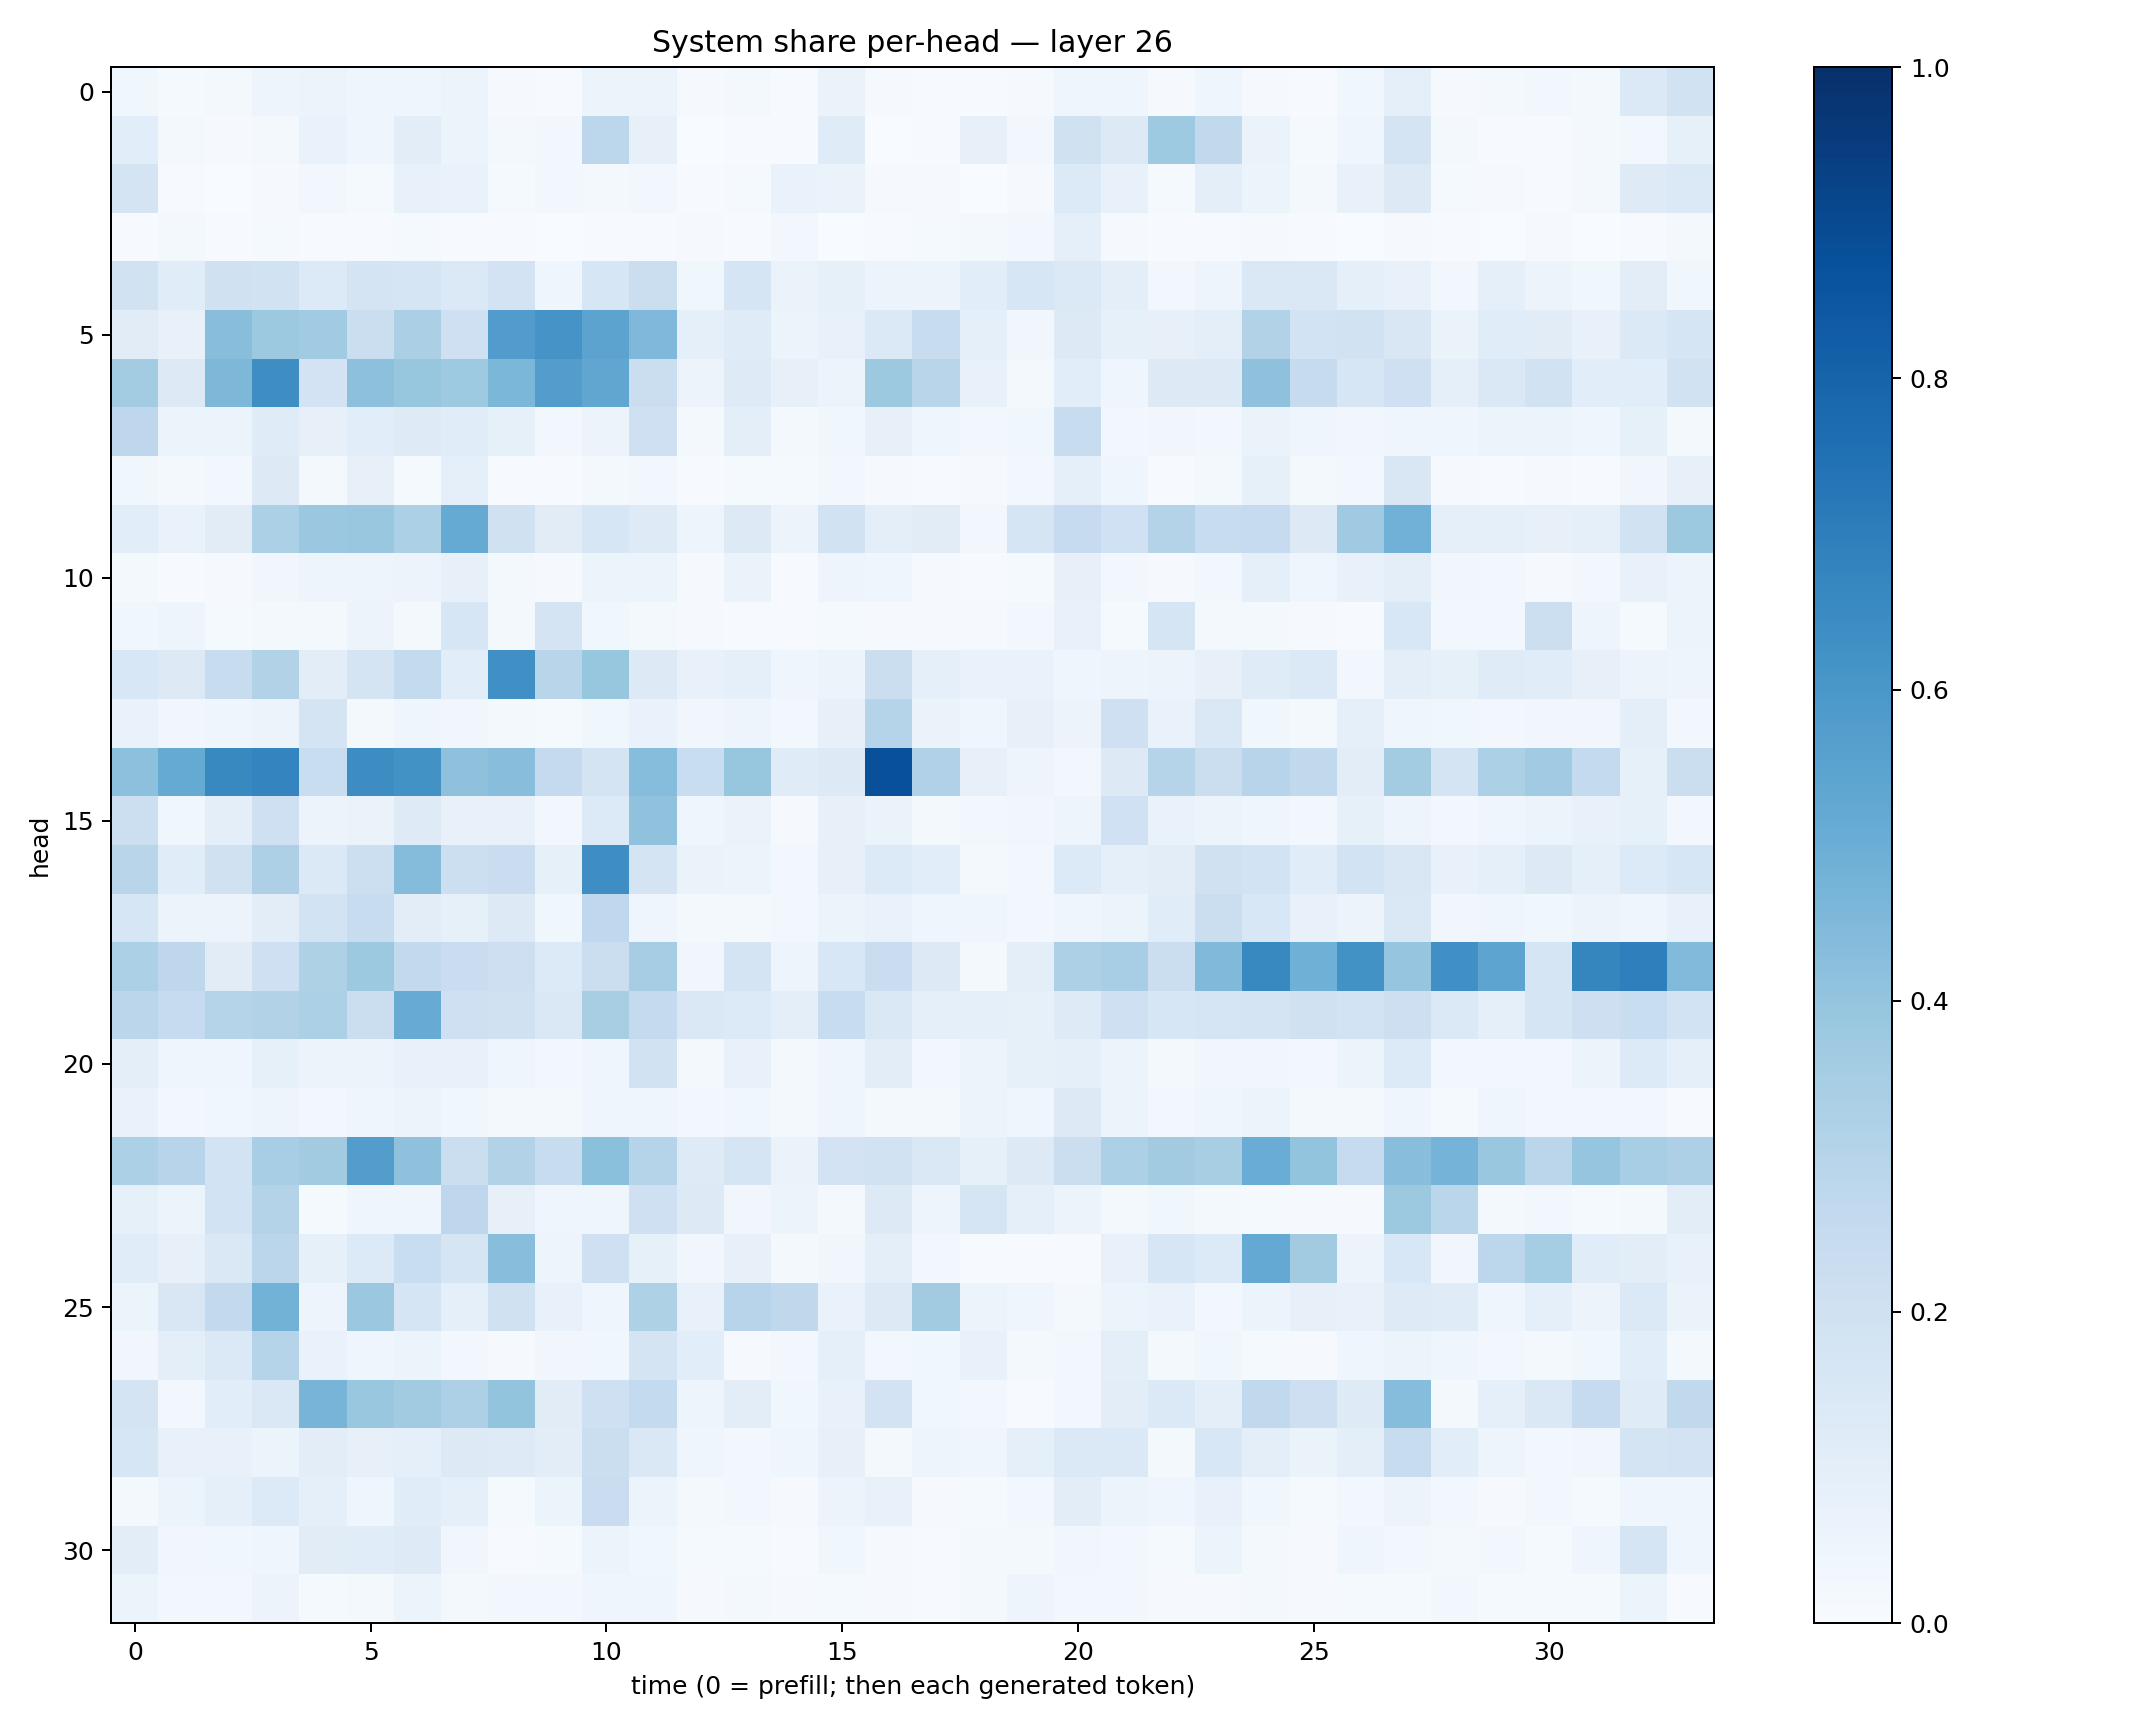

The file beside this chart, header and first rows:
0.036616053, 0.014245216, 0.015824627, 0.05039551, 0.06166593, 0.045116775, 0.042100333, 0.051527362, 0.007880444, 0.0069143903, 0.054240774, 0.05369288, 0.010228857, 0.01650489, 0.005457581, 0.06254494, 0.008260749, 0.0067028673, 0.0040514497, 0.011101206, 0.04533398, 0.04207925, 0.008133409, 0.041709688
0.1072, 0.01637, 0.009173, 0.02094, 0.07002, 0.04579, 0.1028, 0.05278, 0.01915, 0.02513, 0.2803, 0.08171, 0.003525, 0.006405, 0.004834, 0.1203, 0.002996, 0.00662, 0.08158, 0.02723, 0.1986, 0.1275, 0.3727, 0.2646
0.1781, 0.00623, 0.00332, 0.0105, 0.02779, 0.01532, 0.07252, 0.06713, 0.01193, 0.02394, 0.01694, 0.02985, 0.007141, 0.01301, 0.06781, 0.06267, 0.01021, 0.007936, 0.001442, 0.007935, 0.1335, 0.07053, 0.01236, 0.09845
0.006037, 0.01832, 0.005761, 0.01186, 0.004477, 0.005731, 0.01411, 0.004906, 0.006655, 0.002847, 0.005783, 0.005876, 0.00798, 0.007382, 0.02551, 0.003427, 0.0058, 0.01399, 0.02095, 0.03102, 0.08664, 0.01092, 0.004049, 0.005538
0.192, 0.1164, 0.1955, 0.1932, 0.1334, 0.178, 0.1715, 0.139, 0.1803, 0.04664, 0.1611, 0.2206, 0.0369, 0.1681, 0.06551, 0.08554, 0.05858, 0.06077, 0.1085, 0.161, 0.1396, 0.1003, 0.03012, 0.05048
0.1107, 0.07512, 0.4277, 0.3778, 0.3642, 0.2189, 0.3358, 0.2036, 0.577, 0.611, 0.5463, 0.4527, 0.09002, 0.1188, 0.05866, 0.07556, 0.1391, 0.2362, 0.08886, 0.03286, 0.1289, 0.0831, 0.08054, 0.1003
0.3582, 0.1323, 0.4566, 0.6403, 0.1822, 0.4141, 0.3935, 0.3714, 0.4601, 0.5703, 0.5331, 0.226, 0.0568, 0.1215, 0.07981, 0.05368, 0.3784, 0.2896, 0.07349, 0.02132, 0.1088, 0.04281, 0.125, 0.1263
0.2749, 0.05161, 0.05465, 0.1179, 0.07841, 0.1068, 0.1231, 0.1166, 0.08357, 0.02862, 0.05525, 0.2033, 0.02193, 0.1008, 0.0184, 0.03678, 0.07861, 0.04532, 0.02372, 0.03754, 0.2368, 0.02663, 0.03263, 0.02479
0.03906, 0.01675, 0.02814, 0.1258, 0.01681, 0.07951, 0.01194, 0.08975, 0.004924, 0.004925, 0.01733, 0.02583, 0.007089, 0.01212, 0.01235, 0.02593, 0.008742, 0.006898, 0.01055, 0.02909, 0.09309, 0.03925, 0.007473, 0.01996
0.106, 0.06967, 0.113, 0.3292, 0.379, 0.3894, 0.3316, 0.5165, 0.1984, 0.1125, 0.1609, 0.1215, 0.04878, 0.131, 0.056, 0.1904, 0.09717, 0.1097, 0.03057, 0.1665, 0.2468, 0.2008, 0.3048, 0.2408
0.01825, 0.006073, 0.008074, 0.03451, 0.04816, 0.05004, 0.05554, 0.07881, 0.019, 0.008905, 0.05384, 0.05912, 0.009065, 0.06575, 0.007286, 0.04975, 0.04279, 0.009669, 0.004775, 0.01414, 0.07914, 0.03116, 0.01075, 0.02461
0.03834, 0.05051, 0.0141, 0.0168, 0.0202, 0.05815, 0.0215, 0.1592, 0.01641, 0.1727, 0.03829, 0.01777, 0.008627, 0.006438, 0.006079, 0.01408, 0.01121, 0.0116, 0.01118, 0.03059, 0.07662, 0.01439, 0.1668, 0.02048
0.1556, 0.125, 0.2409, 0.3157, 0.1016, 0.1742, 0.254, 0.1071, 0.6301, 0.2917, 0.3928, 0.1266, 0.07184, 0.0879, 0.04497, 0.05181, 0.2255, 0.09066, 0.06935, 0.06922, 0.04152, 0.05034, 0.05667, 0.07921
0.0698, 0.03223, 0.0393, 0.0563, 0.1778, 0.02097, 0.04584, 0.03244, 0.01655, 0.01289, 0.03649, 0.06967, 0.03136, 0.04995, 0.02404, 0.08005, 0.297, 0.06612, 0.04018, 0.07939, 0.05775, 0.2091, 0.06825, 0.1409
0.4144, 0.5183, 0.6599, 0.6751, 0.232, 0.6419, 0.6235, 0.4128, 0.4269, 0.2518, 0.1795, 0.4297, 0.2321, 0.391, 0.119, 0.1316, 0.8777, 0.3179, 0.07995, 0.04888, 0.03041, 0.1288, 0.3037, 0.2216
0.215, 0.03885, 0.1006, 0.2054, 0.05599, 0.06253, 0.1218, 0.07167, 0.07123, 0.02976, 0.1353, 0.4092, 0.04306, 0.06393, 0.01142, 0.07825, 0.06413, 0.02213, 0.02695, 0.03248, 0.04811, 0.2004, 0.06764, 0.05881
0.2902, 0.114, 0.1963, 0.3255, 0.1377, 0.2172, 0.4356, 0.2182, 0.2283, 0.0831, 0.6368, 0.1769, 0.06452, 0.05894, 0.02589, 0.07844, 0.1345, 0.1058, 0.02342, 0.0276, 0.1342, 0.08775, 0.1048, 0.1969
0.1593, 0.05127, 0.05736, 0.1049, 0.1853, 0.2399, 0.1029, 0.08232, 0.1318, 0.03766, 0.2676, 0.0416, 0.01741, 0.01938, 0.02472, 0.05208, 0.07018, 0.04471, 0.04138, 0.0303, 0.03951, 0.05998, 0.1154, 0.2201
0.3286, 0.2758, 0.112, 0.2071, 0.324, 0.3772, 0.2611, 0.2272, 0.2129, 0.1366, 0.2242, 0.3481, 0.03214, 0.1729, 0.04964, 0.1543, 0.2296, 0.1254, 0.01994, 0.09424, 0.3243, 0.3474, 0.2195, 0.4489
0.2816, 0.2461, 0.3011, 0.3121, 0.3313, 0.2215, 0.509, 0.2077, 0.1964, 0.1457, 0.3416, 0.2517, 0.1441, 0.133, 0.09502, 0.2369, 0.1434, 0.08635, 0.09233, 0.084, 0.1214, 0.2084, 0.1624, 0.1656
0.1002, 0.03926, 0.04284, 0.08468, 0.05478, 0.06141, 0.07799, 0.07663, 0.04646, 0.02391, 0.04164, 0.1886, 0.01831, 0.07785, 0.01582, 0.04618, 0.1046, 0.03, 0.05386, 0.08526, 0.09061, 0.06206, 0.02329, 0.03459
0.06669, 0.02844, 0.0357, 0.04865, 0.02914, 0.04244, 0.05577, 0.03697, 0.02193, 0.01648, 0.04075, 0.03947, 0.02631, 0.03879, 0.02269, 0.04658, 0.02148, 0.01891, 0.05125, 0.04389, 0.1279, 0.0591, 0.02568, 0.04497
0.3311, 0.2955, 0.1869, 0.3452, 0.362, 0.5742, 0.4112, 0.2217, 0.312, 0.2386, 0.4192, 0.3034, 0.1221, 0.1654, 0.06492, 0.1827, 0.1934, 0.1442, 0.08289, 0.1273, 0.2196, 0.3305, 0.3596, 0.3428
0.08519, 0.06123, 0.1847, 0.3086, 0.01395, 0.04095, 0.04047, 0.2771, 0.07924, 0.04491, 0.04286, 0.2079, 0.126, 0.03217, 0.05269, 0.01926, 0.1306, 0.04945, 0.17, 0.09186, 0.05378, 0.01797, 0.03695, 0.01962
0.1156, 0.08082, 0.1426, 0.282, 0.08565, 0.1346, 0.2311, 0.1696, 0.4284, 0.04978, 0.2042, 0.08275, 0.03421, 0.08187, 0.0165, 0.03418, 0.0979, 0.02871, 0.007639, 0.006162, 0.007602, 0.07728, 0.1572, 0.1346
0.05124, 0.152, 0.2607, 0.4799, 0.04726, 0.3806, 0.1695, 0.08886, 0.1955, 0.07686, 0.04454, 0.3238, 0.0759, 0.2961, 0.2733, 0.06736, 0.1271, 0.3604, 0.06136, 0.04533, 0.0204, 0.06167, 0.06701, 0.02411
0.03152, 0.09492, 0.1397, 0.3033, 0.06683, 0.04669, 0.06081, 0.02648, 0.01007, 0.03149, 0.03646, 0.178, 0.1064, 0.01168, 0.02776, 0.09063, 0.02911, 0.03556, 0.07524, 0.01775, 0.02807, 0.09599, 0.0205, 0.03753
0.1778, 0.02826, 0.1073, 0.1456, 0.4709, 0.3862, 0.36, 0.3262, 0.3985, 0.1108, 0.2039, 0.2548, 0.04788, 0.1038, 0.03724, 0.07074, 0.18, 0.03557, 0.02863, 0.007227, 0.02799, 0.1047, 0.1381, 0.0966
0.1627, 0.07493, 0.07685, 0.05446, 0.1049, 0.08122, 0.08927, 0.1318, 0.1228, 0.1046, 0.2249, 0.1433, 0.03965, 0.02728, 0.04681, 0.07939, 0.0188, 0.04722, 0.04168, 0.09231, 0.1392, 0.1398, 0.02176, 0.1553
0.01728, 0.0517, 0.09125, 0.1347, 0.0922, 0.04304, 0.1139, 0.08594, 0.01278, 0.06072, 0.229, 0.05391, 0.01949, 0.02363, 0.009194, 0.05824, 0.07509, 0.009319, 0.01362, 0.02894, 0.103, 0.06124, 0.04659, 0.07807
0.1032, 0.03311, 0.03601, 0.03962, 0.1099, 0.1161, 0.124, 0.03321, 0.007502, 0.01329, 0.05968, 0.03818, 0.01503, 0.01251, 0.006378, 0.03571, 0.008508, 0.005915, 0.01698, 0.02299, 0.03383, 0.02417, 0.01446, 0.05396
0.05079, 0.02797, 0.02509, 0.0547, 0.01207, 0.02061, 0.05432, 0.01847, 0.02816, 0.02839, 0.04063, 0.04316, 0.01139, 0.02104, 0.008408, 0.01349, 0.0117, 0.007076, 0.02165, 0.04796, 0.02939, 0.02674, 0.009981, 0.009197
